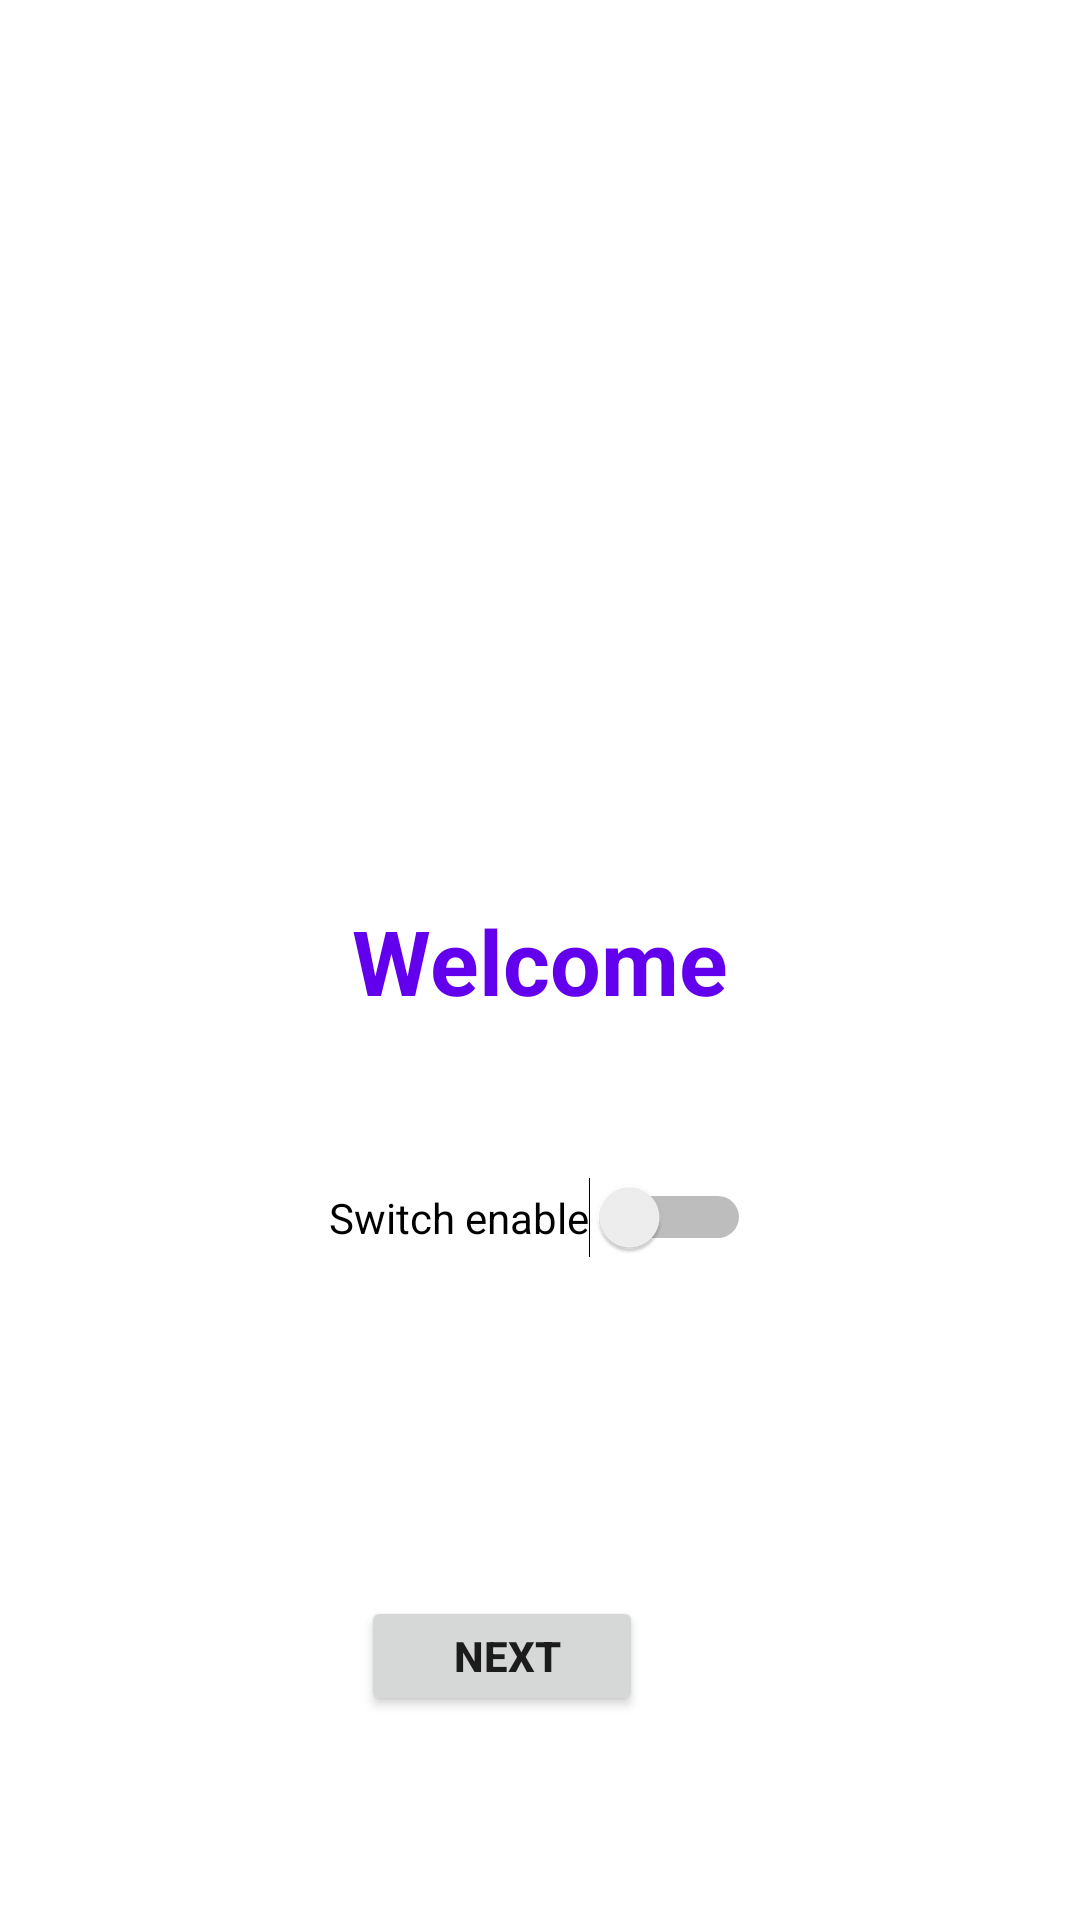

Produce the Android XML layout that renders to this screen, including the resource entries it uses.
<!-- AndroidManifest.xml: application theme Theme.DarkorLightModeApp -->
<!-- res/layout/activity_darkor_light_mode.xml -->
<?xml version="1.0" encoding="utf-8"?>
<androidx.constraintlayout.widget.ConstraintLayout xmlns:android="http://schemas.android.com/apk/res/android"
    xmlns:app="http://schemas.android.com/apk/res-auto"
    xmlns:tools="http://schemas.android.com/tools"
    android:layout_width="match_parent"
    android:layout_height="match_parent"
    tools:context=".DarkorLightModeActivity">

    <TextView
        android:id="@+id/textview"
        android:layout_width="wrap_content"
        android:layout_height="wrap_content"
        android:text="Welcome"
        android:textColor="@color/purple_500"
        android:textStyle="bold"
        android:textSize="30sp"
        app:layout_constraintBottom_toBottomOf="parent"
        app:layout_constraintLeft_toLeftOf="parent"
        app:layout_constraintRight_toRightOf="parent"
        app:layout_constraintTop_toTopOf="parent" />

    <Switch
        android:id="@+id/switch_btn"
        android:text="Switch enable"
        android:layout_width="wrap_content"
        android:layout_height="wrap_content"
        android:layout_marginTop="52dp"
        app:layout_constraintEnd_toEndOf="parent"
        app:layout_constraintStart_toStartOf="parent"
        app:layout_constraintTop_toBottomOf="@id/textview" />

    <Button
        android:id="@+id/button"
        android:layout_width="94dp"
        android:layout_height="40dp"
        android:layout_marginBottom="68dp"
        android:text=" Next"
        android:textStyle="bold"
        app:layout_constraintBottom_toBottomOf="parent"
        app:layout_constraintEnd_toEndOf="parent"
        app:layout_constraintHorizontal_bias="0.453"
        app:layout_constraintStart_toStartOf="parent"
        tools:ignore="UnknownId" />


</androidx.constraintlayout.widget.ConstraintLayout>
<!-- resources referenced by this layout -->
<resources>
  <color name="purple_500">#FF6200EE</color>
  <style name="Theme.DarkorLightModeApp" parent="Theme.MaterialComponents.DayNight.DarkActionBar">
          
          <item name="colorPrimary">@color/purple_500</item>
          <item name="colorPrimaryVariant">@color/purple_700</item>
  
          
          <item name="colorSecondary">@color/teal_200</item>
          <item name="colorSecondaryVariant">@color/teal_700</item>
          <item name="colorOnSecondary">@color/black</item>
          
          <item name="android:statusBarColor" tools:targetApi="l">?attr/colorPrimaryVariant</item>
          
      </style>
  <color name="purple_700">#FF3700B3</color>
  <color name="teal_200">#FF03DAC5</color>
  <color name="teal_700">#FF018786</color>
  <color name="black">#FF000000</color>
</resources>
